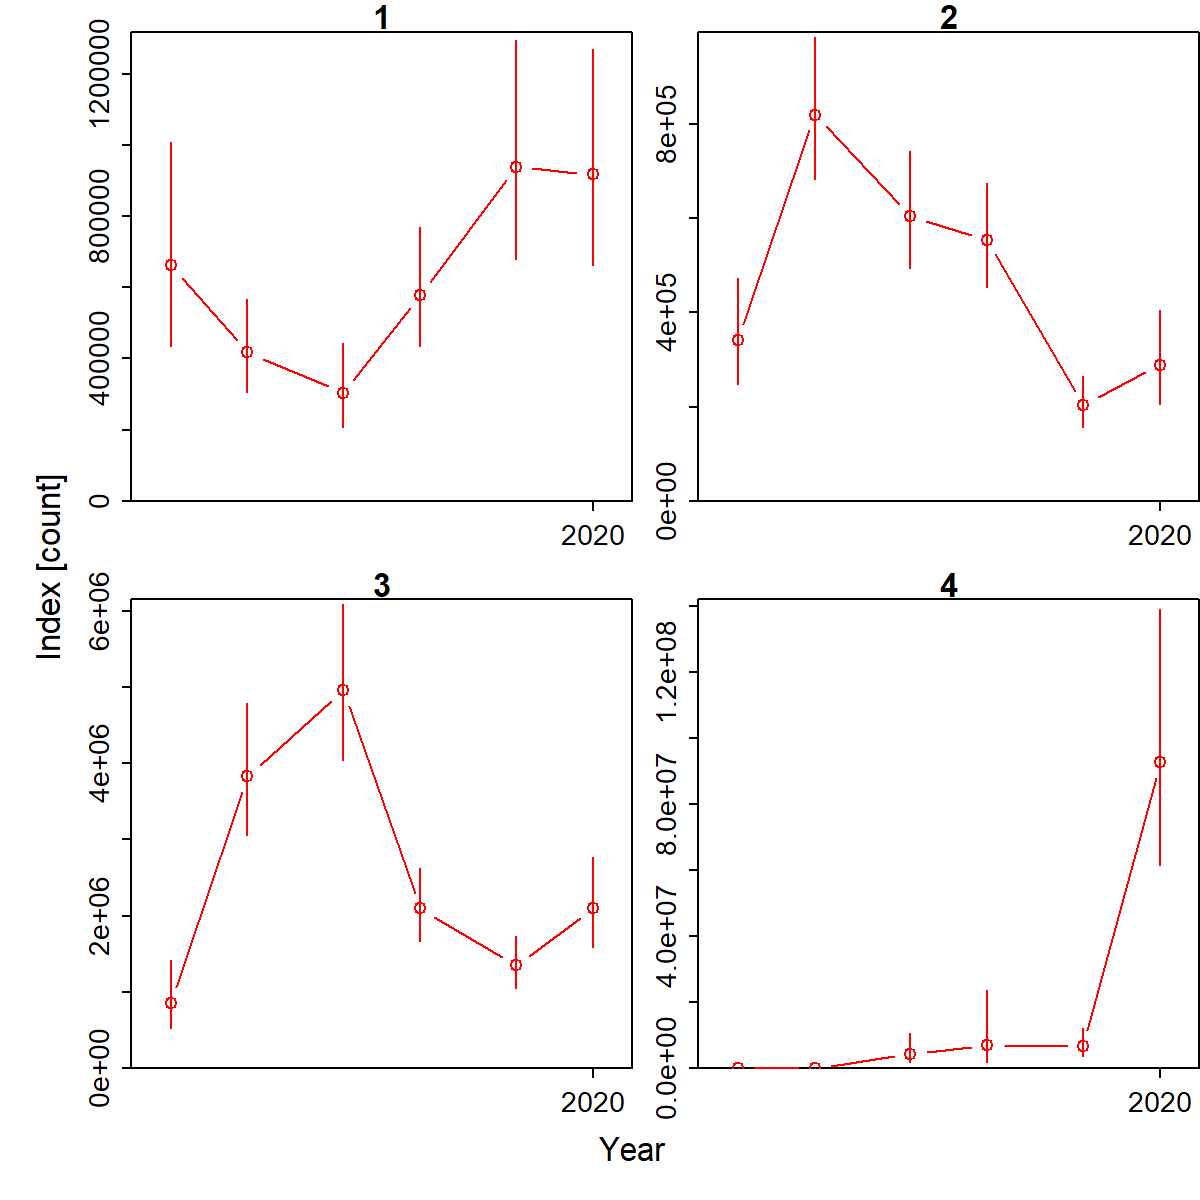

Source data for this figure (header and first rows):
Category, Time, Stratum, Units, Estimate, Std. Error for Estimate, Std. Error for ln(Estimate)
1, 1998, Stratum_1, [count], 661312, 279184, 0.4222
2, 1998, Stratum_1, [count], 341905, 110167, 0.3222
3, 1998, Stratum_1, [count], 857642, 430496, 0.502
4, 1998, Stratum_1, [count], 0, 0, 0
1, 1999, Stratum_1, [count], 14467, 20564, 1.421
2, 1999, Stratum_1, [count], 1344533, 240368, 0.1788
3, 1999, Stratum_1, [count], 2776035, 704727, 0.2539
4, 1999, Stratum_1, [count], 0, 0, 0
1, 2000, Stratum_1, [count], 366342, 161413, 0.4406
2, 2000, Stratum_1, [count], 945441, 244945, 0.2591
3, 2000, Stratum_1, [count], 1872400, 731271, 0.3906
4, 2000, Stratum_1, [count], 0, 0, 0
1, 2001, Stratum_1, [count], 115308, 68397, 0.5932
2, 2001, Stratum_1, [count], 366922, 109016, 0.2971
3, 2001, Stratum_1, [count], 4952676, 1125285, 0.2272
4, 2001, Stratum_1, [count], 297641, 378414, 1.271
1, 2002, Stratum_1, [count], 416719, 128878, 0.3093
2, 2002, Stratum_1, [count], 819356, 150424, 0.1836
3, 2002, Stratum_1, [count], 3827616, 856989, 0.2239
4, 2002, Stratum_1, [count], 0, 0, 0
1, 2003, Stratum_1, [count], 1156734, 294809, 0.2549
2, 2003, Stratum_1, [count], 696236, 117041, 0.1681
3, 2003, Stratum_1, [count], 4632159, 893460, 0.1929
4, 2003, Stratum_1, [count], 5524548, 3774376, 0.6832
1, 2004, Stratum_1, [count], 577267, 160158, 0.2774
2, 2004, Stratum_1, [count], 515127, 90731, 0.1761
3, 2004, Stratum_1, [count], 1765311, 416546, 0.236
4, 2004, Stratum_1, [count], 7839336, 3435353, 0.4382
1, 2005, Stratum_1, [count], 215722, 120543, 0.5588
2, 2005, Stratum_1, [count], 197601, 58038, 0.2937
3, 2005, Stratum_1, [count], 640199, 213039, 0.3328
4, 2005, Stratum_1, [count], 6043496, 4093467, 0.6773
1, 2006, Stratum_1, [count], 697103, 206046, 0.2956
2, 2006, Stratum_1, [count], 533986, 110280, 0.2065
3, 2006, Stratum_1, [count], 2237974, 442456, 0.1977
4, 2006, Stratum_1, [count], 6977365, 3738878, 0.5359
1, 2007, Stratum_1, [count], 303714, 113919, 0.3751
2, 2007, Stratum_1, [count], 604403, 123201, 0.2038
3, 2007, Stratum_1, [count], 4955691, 1017124, 0.2052
4, 2007, Stratum_1, [count], 4291159, 3873836, 0.9027
1, 2008, Stratum_1, [count], 736882, 219413, 0.2978
2, 2008, Stratum_1, [count], 2486291, 367148, 0.1477
3, 2008, Stratum_1, [count], 5574447, 1180909, 0.2118
4, 2008, Stratum_1, [count], 0, 0, 0
1, 2009, Stratum_1, [count], 1269294, 367028, 0.2892
2, 2009, Stratum_1, [count], 889164, 177249, 0.1993
3, 2009, Stratum_1, [count], 2424247, 479585, 0.1978
4, 2009, Stratum_1, [count], 9847785, 8074399, 0.8199
1, 2010, Stratum_1, [count], 1603519, 437253, 0.2727
2, 2010, Stratum_1, [count], 875613, 149917, 0.1712
3, 2010, Stratum_1, [count], 2041795, 471504, 0.2309
4, 2010, Stratum_1, [count], 76654, 137480, 1.794
1, 2011, Stratum_1, [count], 577994, 164752, 0.285
2, 2011, Stratum_1, [count], 553216, 109336, 0.1976
3, 2011, Stratum_1, [count], 2097316, 473879, 0.2259
4, 2011, Stratum_1, [count], 6842346, 8491232, 1.241
1, 2012, Stratum_1, [count], 286013, 104667, 0.366
2, 2012, Stratum_1, [count], 1089725, 183667, 0.1685
3, 2012, Stratum_1, [count], 2402663, 519686, 0.2163
4, 2012, Stratum_1, [count], 509485, 540198, 1.06
... 32 more rows
